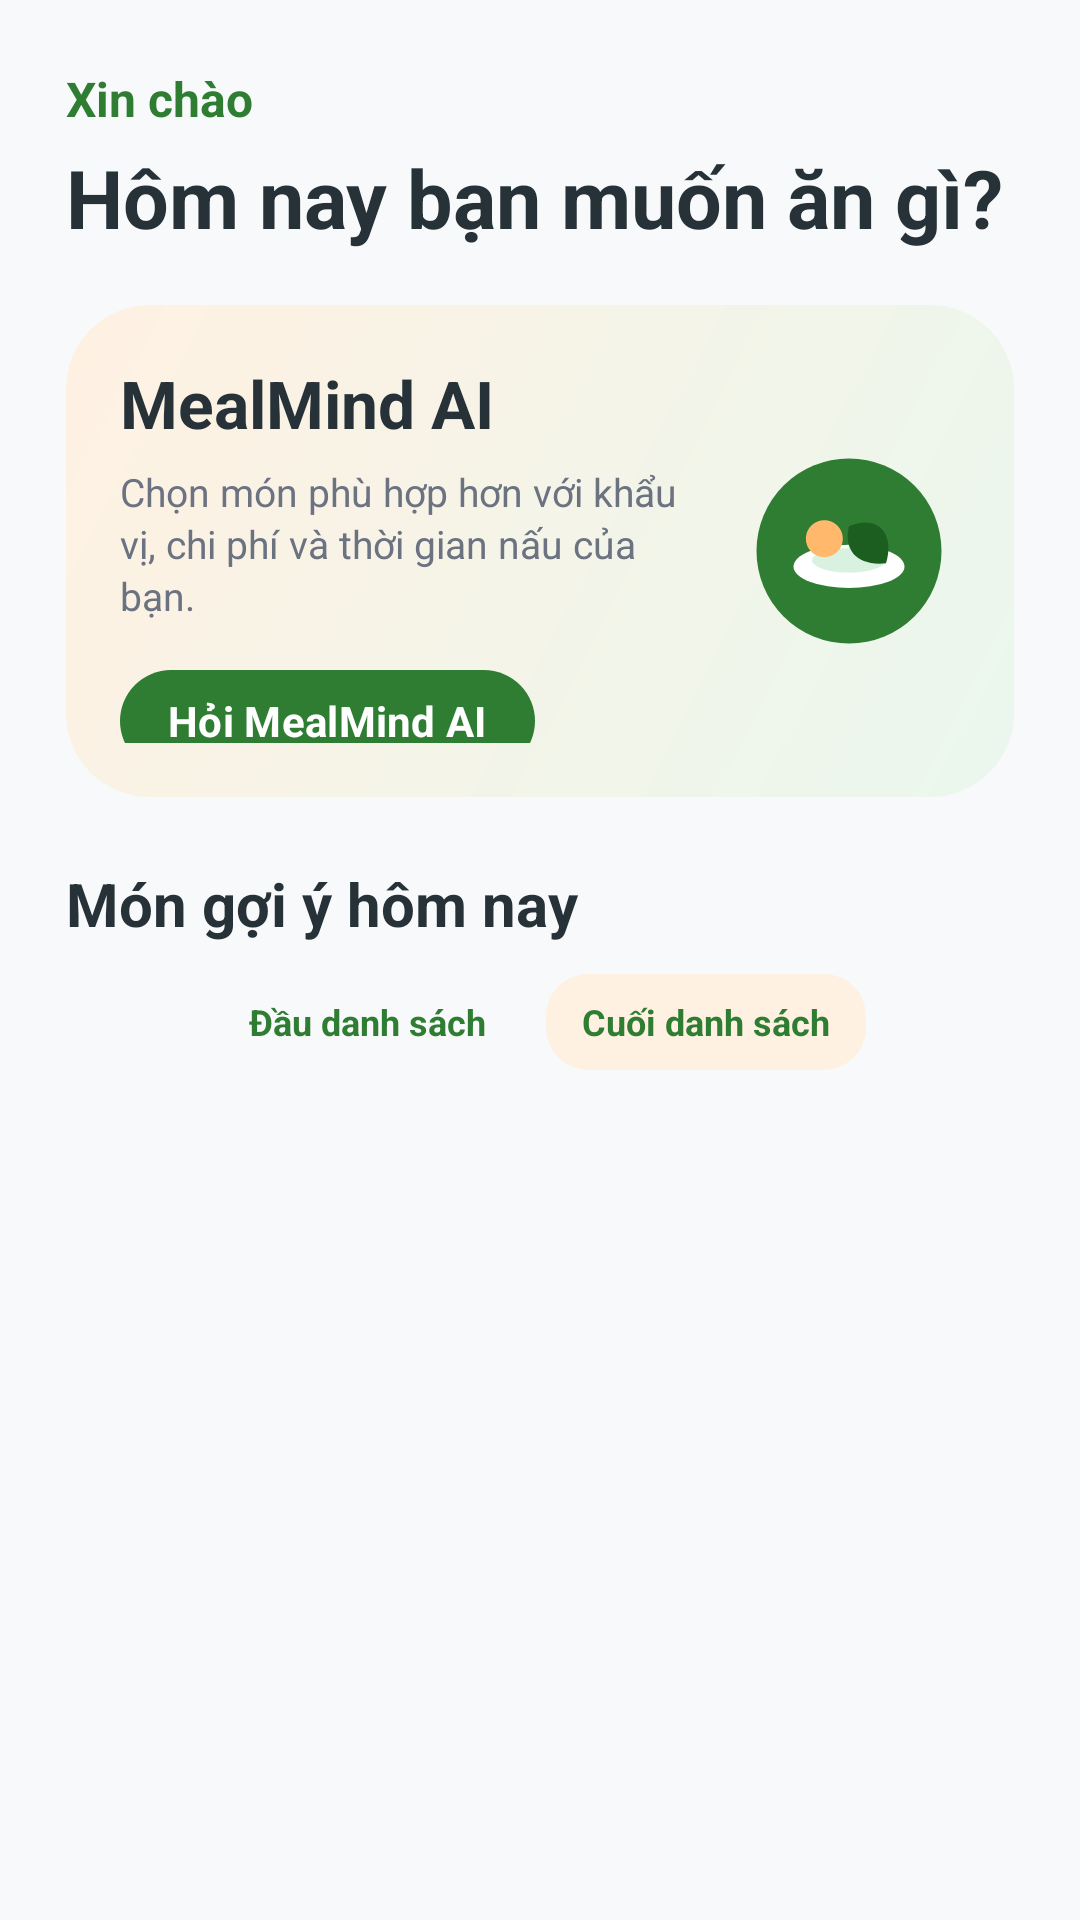

Produce the Android XML layout that renders to this screen, including the resource entries it uses.
<!-- AndroidManifest.xml: application theme Theme.MealMindAI -->
<!-- res/layout/fragment_home.xml -->
<?xml version="1.0" encoding="utf-8"?>
<androidx.core.widget.NestedScrollView xmlns:android="http://schemas.android.com/apk/res/android"
    xmlns:app="http://schemas.android.com/apk/res-auto"
    android:id="@+id/homeScrollView"
    android:layout_width="match_parent"
    android:layout_height="match_parent"
    android:background="@color/background_main"
    android:clipToPadding="false"
    android:fillViewport="true"
    android:paddingBottom="96dp"
    android:scrollbars="none">

    <LinearLayout
        android:layout_width="match_parent"
        android:layout_height="wrap_content"
        android:orientation="vertical"
        android:paddingHorizontal="22dp"
        android:paddingTop="22dp"
        android:paddingBottom="120dp">

        <TextView
            android:id="@+id/textHomeHello"
            android:layout_width="match_parent"
            android:layout_height="wrap_content"
            android:text="@string/home_hello"
            android:textColor="@color/primary_green"
            android:textSize="16sp"
            android:textStyle="bold" />

        <TextView
            android:id="@+id/textHomeQuestion"
            android:layout_width="match_parent"
            android:layout_height="wrap_content"
            android:layout_marginTop="4dp"
            android:text="@string/home_question"
            android:textColor="@color/text_main"
            android:textSize="27sp"
            android:textStyle="bold" />

        <LinearLayout
            android:id="@+id/cardMealMindIntro"
            android:layout_width="match_parent"
            android:layout_height="164dp"
            android:layout_marginTop="18dp"
            android:background="@drawable/bg_fragment_accent"
            android:gravity="center_vertical"
            android:orientation="horizontal"
            android:padding="18dp">

            <LinearLayout
                android:layout_width="0dp"
                android:layout_height="wrap_content"
                android:layout_weight="1"
                android:orientation="vertical">

                <TextView
                    android:layout_width="match_parent"
                    android:layout_height="wrap_content"
                    android:text="@string/home_intro_title"
                    android:textColor="@color/text_main"
                    android:textSize="22sp"
                    android:textStyle="bold" />

                <TextView
                    android:layout_width="match_parent"
                    android:layout_height="wrap_content"
                    android:layout_marginTop="6dp"
                    android:lineSpacingExtra="2dp"
                    android:text="@string/home_intro_desc"
                    android:textColor="@color/text_secondary"
                    android:textSize="13sp" />

                <com.google.android.material.button.MaterialButton
                    android:id="@+id/buttonOpenSmartChat"
                    android:layout_width="wrap_content"
                    android:layout_height="42dp"
                    android:layout_marginTop="12dp"
                    android:minWidth="0dp"
                    android:paddingHorizontal="16dp"
                    android:text="@string/smart_chat_open"
                    android:textAllCaps="false"
                    android:textColor="@color/white"
                    android:textStyle="bold"
                    app:backgroundTint="@color/primary_green"
                    app:cornerRadius="18dp" />
            </LinearLayout>

            <ImageView
                android:layout_width="74dp"
                android:layout_height="74dp"
                android:layout_marginStart="12dp"
                android:contentDescription="@string/home_intro_title"
                android:src="@drawable/ic_meal_placeholder" />
        </LinearLayout>

        <TextView
            android:id="@+id/textRecentRecipeTitle"
            android:layout_width="match_parent"
            android:layout_height="wrap_content"
            android:layout_marginTop="22dp"
            android:text="Món đã xem gần đây"
            android:textColor="@color/text_main"
            android:textSize="18sp"
            android:textStyle="bold"
            android:visibility="gone" />

        <androidx.recyclerview.widget.RecyclerView
            android:id="@+id/recyclerRecentRecipes"
            android:layout_width="match_parent"
            android:layout_height="wrap_content"
            android:layout_marginTop="10dp"
            android:clipToPadding="false"
            android:nestedScrollingEnabled="false"
            android:overScrollMode="never"
            android:visibility="gone"
            app:layoutManager="androidx.recyclerview.widget.LinearLayoutManager" />

        <TextView
            android:id="@+id/textRecipeSectionTitle"
            android:layout_width="match_parent"
            android:layout_height="wrap_content"
            android:layout_marginTop="22dp"
            android:text="@string/home_recipe_section"
            android:textColor="@color/text_main"
            android:textSize="20sp"
            android:textStyle="bold" />

        <LinearLayout
            android:id="@+id/layoutHomeScrollActions"
            android:layout_width="match_parent"
            android:layout_height="wrap_content"
            android:layout_marginTop="10dp"
            android:gravity="center"
            android:orientation="horizontal">

            <TextView
                android:id="@+id/buttonHomeScrollTop"
                style="@style/TextAppearance.MealMind.RecipeChip"
                android:background="@drawable/bg_recipe_chip"
                android:clickable="true"
                android:focusable="true"
                android:foreground="?attr/selectableItemBackground"
                android:text="Đầu danh sách" />

            <TextView
                android:id="@+id/buttonHomeScrollBottom"
                style="@style/TextAppearance.MealMind.RecipeChip"
                android:layout_marginStart="8dp"
                android:background="@drawable/bg_recipe_chip_orange"
                android:clickable="true"
                android:focusable="true"
                android:foreground="?attr/selectableItemBackground"
                android:text="Cuối danh sách" />
        </LinearLayout>

        <ProgressBar
            android:id="@+id/progressRecipes"
            style="?android:attr/progressBarStyle"
            android:layout_width="42dp"
            android:layout_height="42dp"
            android:layout_gravity="center_horizontal"
            android:layout_marginTop="34dp"
            android:indeterminateTint="@color/accent_orange" />

        <TextView
            android:id="@+id/textEmptyRecipes"
            android:layout_width="match_parent"
            android:layout_height="wrap_content"
            android:layout_marginTop="34dp"
            android:gravity="center"
            android:text="@string/home_empty_recipes"
            android:textColor="@color/text_secondary"
            android:textSize="15sp"
            android:visibility="gone" />

        <TextView
            android:id="@+id/textErrorRecipes"
            android:layout_width="match_parent"
            android:layout_height="wrap_content"
            android:layout_marginTop="34dp"
            android:gravity="center"
            android:text="@string/home_error_recipes"
            android:textColor="@color/accent_orange"
            android:textSize="15sp"
            android:textStyle="bold"
            android:visibility="gone" />

        <androidx.recyclerview.widget.RecyclerView
            android:id="@+id/recyclerRecipes"
            android:layout_width="match_parent"
            android:layout_height="wrap_content"
            android:layout_marginTop="14dp"
            android:clipToPadding="false"
            android:nestedScrollingEnabled="false"
            android:overScrollMode="never"
            android:visibility="gone"
            app:layoutManager="androidx.recyclerview.widget.LinearLayoutManager" />
    </LinearLayout>
</androidx.core.widget.NestedScrollView>
<!-- resources referenced by this layout -->
<resources>
  <color name="accent_orange">#FF9800</color>
  <color name="background_main">#F8F9FA</color>
  <color name="primary_green">#2E7D32</color>
  <color name="text_main">#263238</color>
  <color name="text_secondary">#6B7280</color>
  <color name="white">#FFFFFFFF</color>
  <!-- drawable bg_fragment_accent (drawable) -->
  <?xml version="1.0" encoding="utf-8"?>
  <shape xmlns:android="http://schemas.android.com/apk/res/android">
      <gradient
          android:angle="315"
          android:endColor="@color/auth_mint_background"
          android:startColor="@color/accent_orange_soft" />
      <corners android:radius="28dp" />
  </shape>
  <!-- drawable bg_recipe_chip_orange (drawable) -->
  <?xml version="1.0" encoding="utf-8"?>
  <shape xmlns:android="http://schemas.android.com/apk/res/android">
      <solid android:color="@color/accent_orange_soft" />
      <corners android:radius="14dp" />
  </shape>
  <!-- drawable ic_meal_placeholder (drawable) -->
  <?xml version="1.0" encoding="utf-8"?>
  <vector xmlns:android="http://schemas.android.com/apk/res/android"
      android:width="72dp"
      android:height="72dp"
      android:viewportWidth="72"
      android:viewportHeight="72">
      <path
          android:fillColor="#2E7D32"
          android:pathData="M36,36m-30,0a30,30 0,1 0,60 0a30,30 0,1 0,-60 0" />
      <path
          android:fillColor="#FFFFFF"
          android:pathData="M18,41a18,7 0,1 0,36 0a18,7 0,1 0,-36 0" />
      <path
          android:fillColor="#D9F1E0"
          android:pathData="M24,39a12,4 0,1 0,24 0a12,4 0,1 0,-24 0" />
      <path
          android:fillColor="#FFB86C"
          android:pathData="M28,32m-6,0a6,6 0,1 0,12 0a6,6 0,1 0,-12 0" />
      <path
          android:fillColor="#1B5E20"
          android:pathData="M36,28c9,-4 15,2 12,12 -9,1 -14,-4 -12,-12z" />
  </vector>
  <string name="home_empty_recipes">Chưa có món ăn nào</string>
  <string name="home_error_recipes">Không thể tải danh sách món ăn</string>
  <string name="home_hello">Xin chào</string>
  <string name="home_intro_desc">Chọn món phù hợp hơn với khẩu vị, chi phí và thời gian nấu của bạn.</string>
  <string name="home_intro_title">MealMind AI</string>
  <string name="home_question">Hôm nay bạn muốn ăn gì?</string>
  <string name="home_recipe_section">Món gợi ý hôm nay</string>
  <string name="smart_chat_open">Hỏi MealMind AI</string>
  <style name="TextAppearance.MealMind.RecipeChip" parent="">
          <item name="android:layout_width">wrap_content</item>
          <item name="android:layout_height">32dp</item>
          <item name="android:gravity">center</item>
          <item name="android:paddingStart">12dp</item>
          <item name="android:paddingEnd">12dp</item>
          <item name="android:textColor">@color/primary_green</item>
          <item name="android:textSize">12sp</item>
          <item name="android:textStyle">bold</item>
      </style>
  <style name="Theme.MealMindAI" parent="Base.Theme.MealMindAI" />
  <color name="auth_mint_background">#EAF7EE</color>
  <color name="accent_orange_soft">#FFF1E2</color>
  <color name="primary_green_dark">#1B5E20</color>
  <color name="auth_background">#F8F9FA</color>
</resources>
